The GitHub repository josean9/Caso1.-Detecci-n-de-melanomas contains a labelled image folder "data_heatmap" with 2 categories: benign, malignant. Examples follow, each with its label.

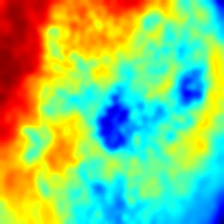
Label: malignant

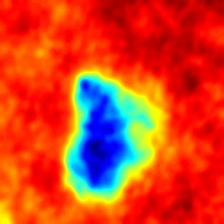
Label: benign

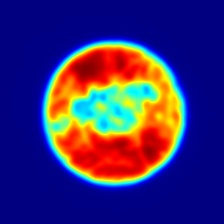
Label: malignant

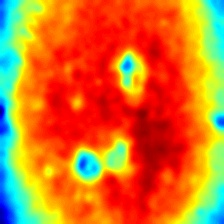
Label: benign

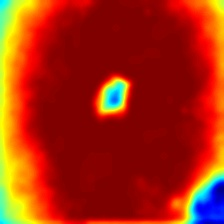
Label: benign

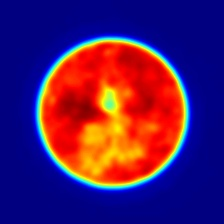
Label: malignant
